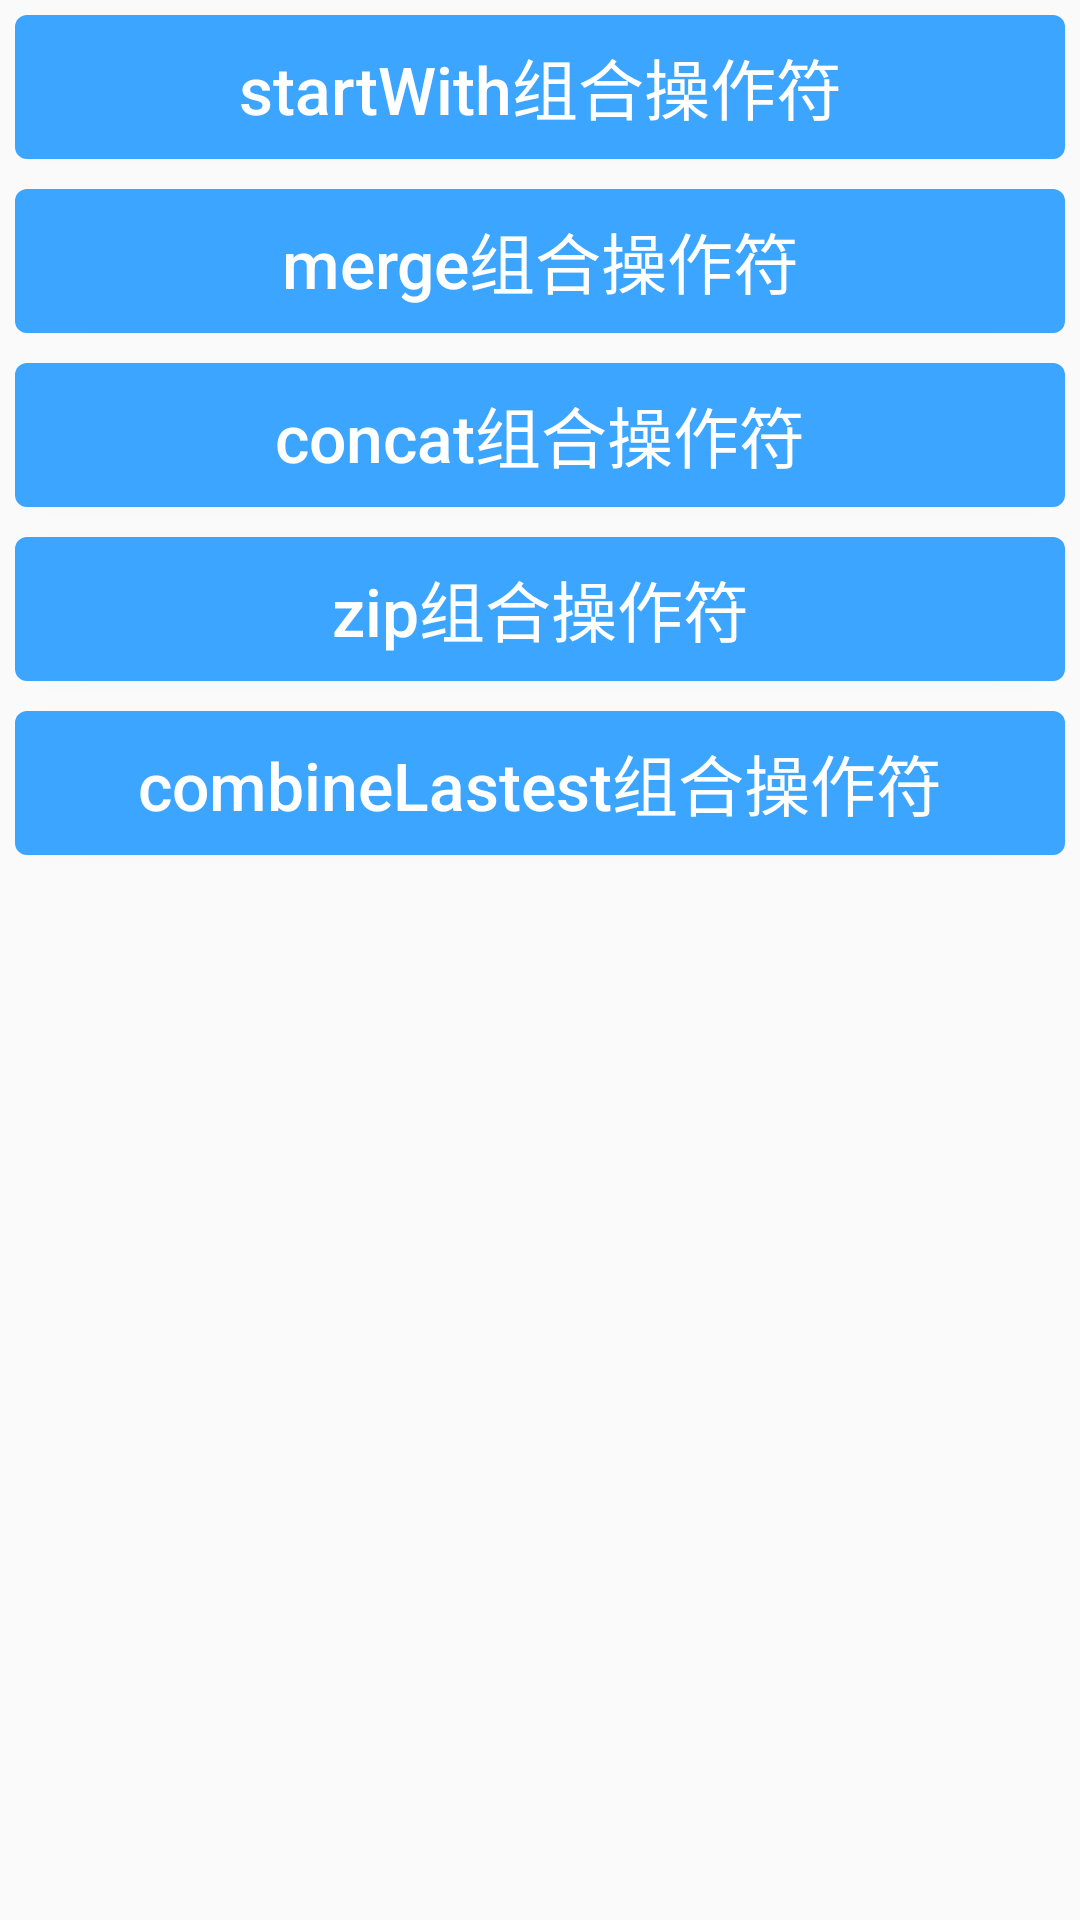

Android layout source for this screen:
<!-- AndroidManifest.xml: application theme AppTheme -->
<!-- res/layout/fragment_combina.xml -->
<?xml version="1.0" encoding="utf-8"?>
<ScrollView xmlns:android="http://schemas.android.com/apk/res/android"
    android:layout_width="match_parent"
    android:layout_height="match_parent"
    android:orientation="vertical">

    <LinearLayout
        android:layout_width="match_parent"
        android:layout_height="match_parent"
        android:orientation="vertical">

        <android.support.v7.widget.AppCompatButton
            android:id="@+id/btn_startWith"
            style="@style/button_style"
            android:text="startWith组合操作符" />

        <android.support.v7.widget.AppCompatButton
            android:id="@+id/btn_merge"
            style="@style/button_style"
            android:text="merge组合操作符" />

        <android.support.v7.widget.AppCompatButton
            android:id="@+id/btn_concat"
            style="@style/button_style"
            android:text="concat组合操作符" />

        <android.support.v7.widget.AppCompatButton
            android:id="@+id/btn_zip"
            style="@style/button_style"
            android:text="zip组合操作符" />

        <android.support.v7.widget.AppCompatButton
            android:id="@+id/btn_combineLastest"
            style="@style/button_style"
            android:text="combineLastest组合操作符" />
    </LinearLayout>
</ScrollView>
<!-- resources referenced by this layout -->
<resources>
  <style name="button_style">
          <item name="android:layout_width">match_parent</item>
          <item name="android:layout_height">wrap_content</item>
          <item name="android:textAllCaps">false</item>
          <item name="android:background">@drawable/btn_blue</item>
          <item name="android:textColor">@color/white</item>
          <item name="android:textSize">22sp</item>
          <item name="android:padding">5dp</item>
          <item name="android:layout_margin">5dp</item>
      </style>
  <style name="AppTheme" parent="Theme.AppCompat.Light.NoActionBar">
          <item name="colorPrimary">@color/primary</item>
          <item name="colorPrimaryDark">@color/primary_dark</item>
          <item name="colorAccent">@color/accent</item>
          <item name="colorControlHighlight">@color/gray</item>
          <item name="android:textColorPrimary">@color/primary_text</item>
          <item name="android:textColorSecondary">@color/secondary_text</item>
          <item name="android:divider">@color/divider</item>
          <item name="android:colorButtonNormal">@color/accent</item>
      </style>
  <!-- drawable btn_blue (drawable) -->
  <?xml version="1.0" encoding="utf-8"?>
  <selector xmlns:android="http://schemas.android.com/apk/res/android">
      <item
  		android:state_pressed="true" >
  	    <shape >
  		   <solid android:color="#3BA5FF" />
  			<corners android:radius="4dip"/>
  		</shape>
  	</item>
  	<item
  		android:state_pressed="false" >
  		<shape >
  
  
  
  
  		  <solid android:color="#3BA5FF" />
  		  <corners android:radius="4dip"/>
  		</shape>
  		</item>
  </selector>
  <color name="white">#ffffff</color>
  <color name="primary">#5EB9F8</color>
  <color name="primary_dark">#5EB9F8</color>
  <color name="accent">#5CC2F8</color>
  <color name="gray">#E0E0E0</color>
  <color name="primary_text">#212121</color>
  <color name="secondary_text">#727272</color>
  <color name="divider">#B6B6B6</color>
</resources>
